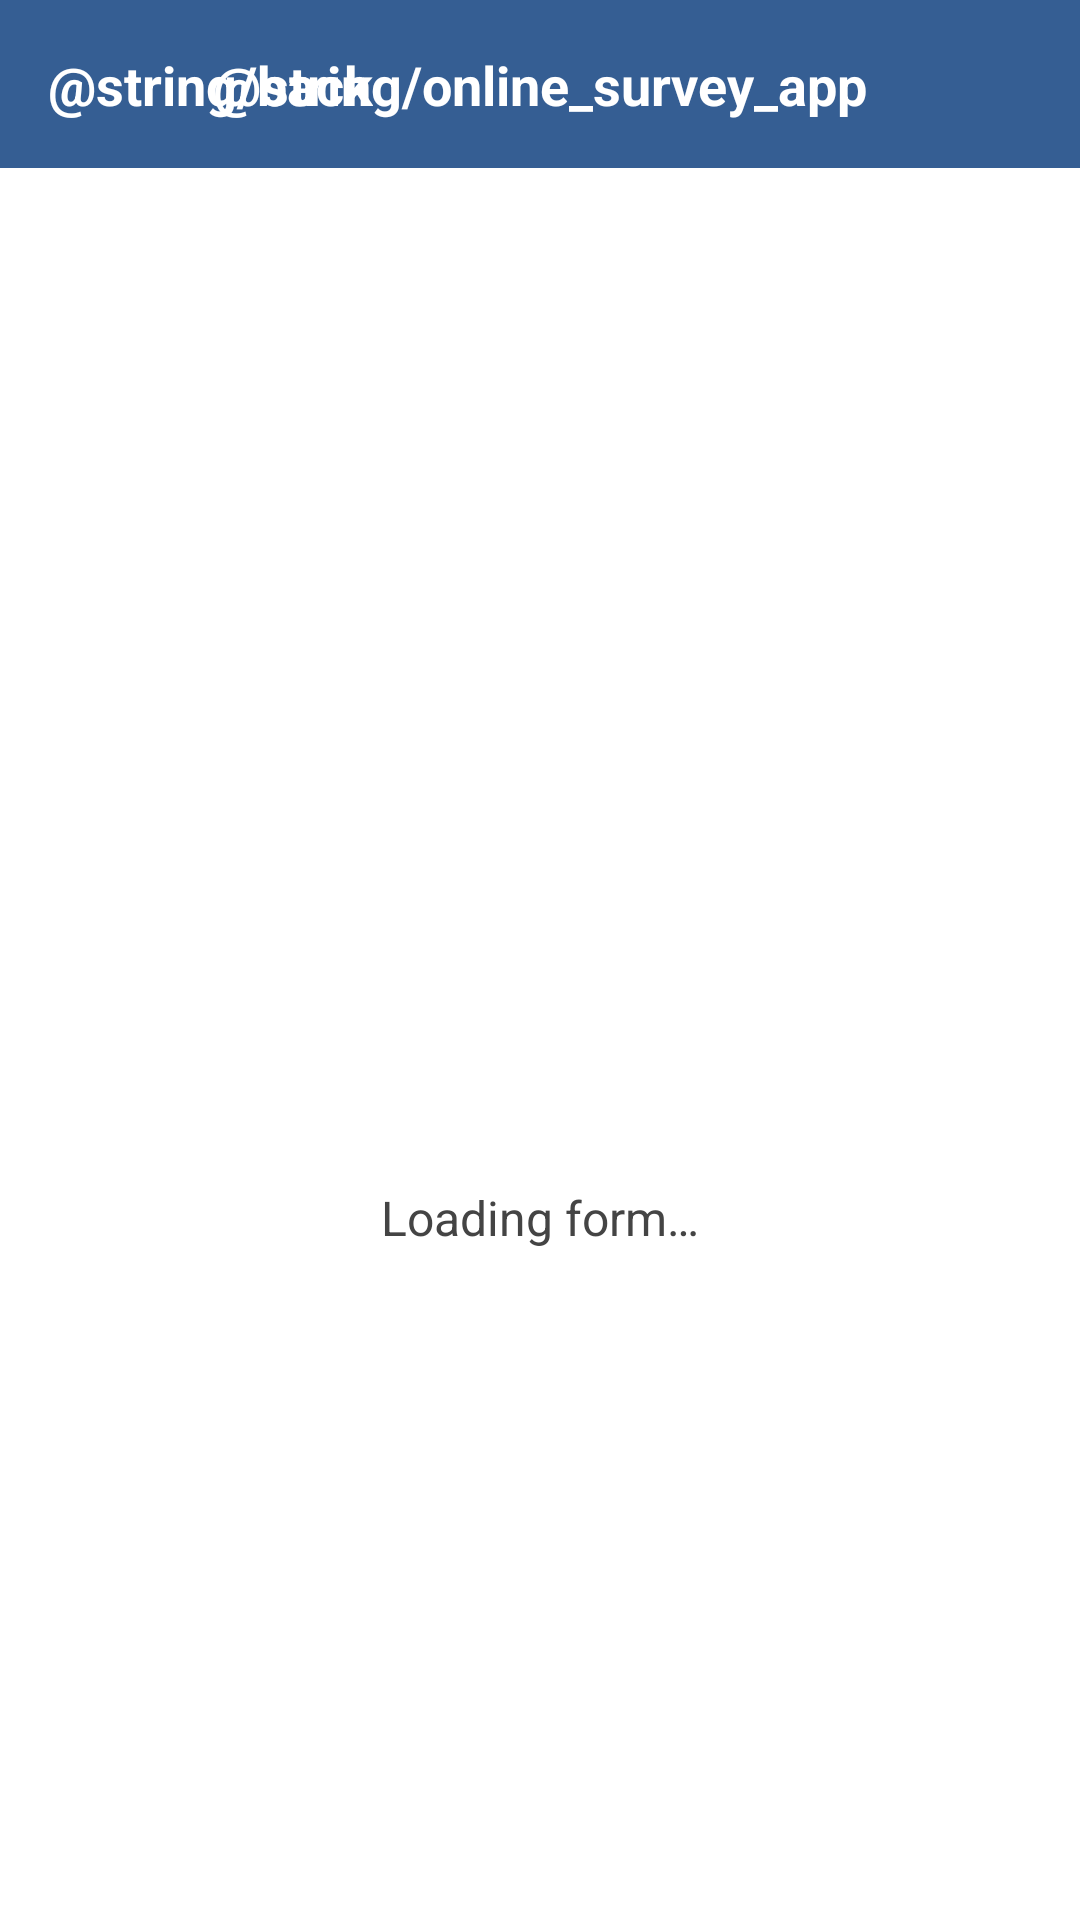

The Android layout XML behind this screen, and the referenced resources:
<!-- AndroidManifest.xml: application theme AppTheme -->
<!-- res/layout/activity_webview.xml -->
<LinearLayout xmlns:android="http://schemas.android.com/apk/res/android"
  android:id="@+id/root"
  android:layout_width="match_parent"
  android:layout_height="match_parent"
  android:orientation="vertical">

  <RelativeLayout
    android:id="@+id/header"
    android:layout_width="match_parent"
    android:layout_height="56dp"
    android:background="#355e93"
    android:paddingHorizontal="16dp">

    <TextView
      android:id="@+id/title"
      android:layout_width="wrap_content"
      android:layout_height="wrap_content"
      android:layout_centerHorizontal="true"
      android:paddingTop="16dp"
      android:text="@string/online_survey_app"
      android:textColor="#ffffff"
      android:textSize="18sp"
      android:textStyle="bold"/>

    <TextView
      android:id="@+id/back"
      android:layout_width="wrap_content"
      android:layout_height="wrap_content"
      android:paddingTop="16dp"
      android:text="@string/back"
      android:textColor="#ffffff"
      android:textSize="18sp"
      android:textStyle="bold"/>
  </RelativeLayout>
  <ProgressBar
    android:id="@+id/progress"
    style="?android:attr/progressBarStyleHorizontal"
    android:layout_width="match_parent"
    android:layout_height="4dp"
    android:max="100"
    android:visibility="gone"/>
  <WebView
    android:id="@+id/surveyWebView"
    android:layout_width="match_parent"
    android:layout_height="0dp"
    android:layout_weight="1" />

  <LinearLayout
    android:id="@+id/loading_overlay"
    android:layout_width="match_parent"
    android:layout_height="match_parent"
    android:background="#FFFFFF"
    android:gravity="center"
    android:orientation="vertical">

    <ProgressBar
      android:layout_width="48dp"
      android:layout_height="48dp"
      android:indeterminate="true" />

    <TextView
      android:layout_marginTop="12dp"
      android:text="Loading form…"
      android:textSize="16sp"
      android:textColor="#444444"
      android:layout_width="wrap_content"
      android:layout_height="wrap_content" />
  </LinearLayout>

</LinearLayout>
<!-- resources referenced by this layout -->
<resources>
  <style name="AppTheme" parent="Theme.AppCompat.Light.DarkActionBar">
          
          <item name="colorPrimary">@color/colorPrimary</item>
          <item name="colorPrimaryDark">@color/colorPrimaryDark</item>
          <item name="colorAccent">@color/colorAccent</item>
      </style>
  <!-- not gathered from this repository: default colours our renderer supplied (Android Studio template values) -->
  <color name="colorPrimary">#FF6200EE</color>
  <color name="colorPrimaryDark">#FF3700B3</color>
  <color name="colorAccent">#FF03DAC5</color>
</resources>
